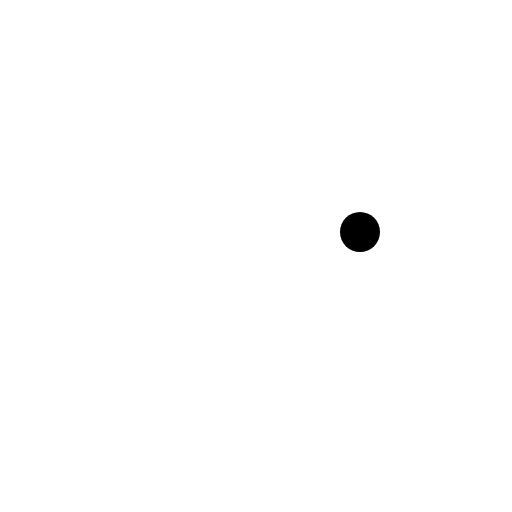
t = 0.00 s
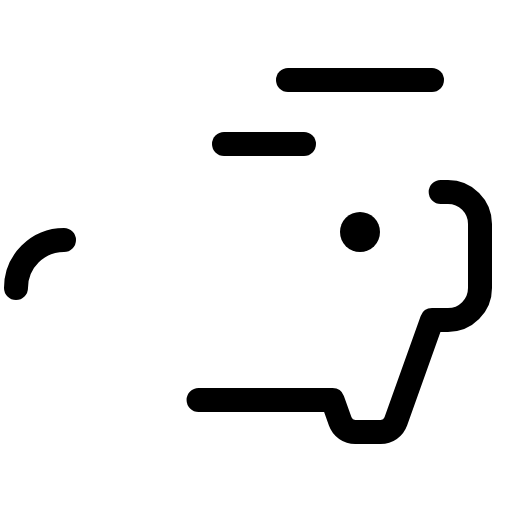
t = 0.38 s
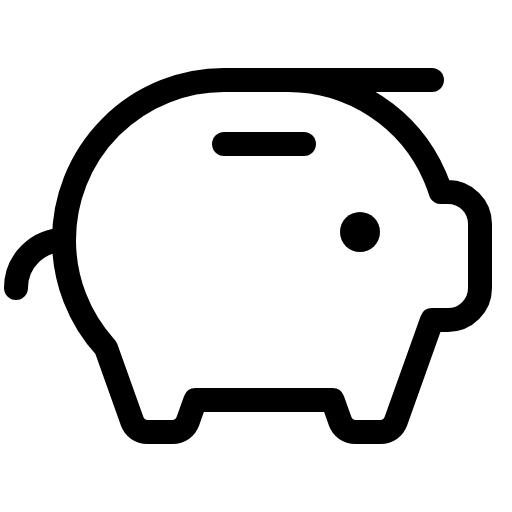
t = 1.13 s
t = 1.50 s: frame unchanged from t = 1.13 s, image omitted
t = 1.88 s: frame unchanged from t = 1.13 s, image omitted
t = 2.63 s: frame unchanged from t = 1.13 s, image omitted

The animated SVG that drew these frames (rendered in a browser with its animation timeline set to each time). Animation: 1 CSS @keyframes rule; one cycle of 3.00 s, repeats indefinitely.

<svg xmlns="http://www.w3.org/2000/svg" viewBox="0 0 256 256">
  <style>
    .draw-line {
      stroke-dasharray: 2000;
      stroke-dashoffset: 0;
    }
    svg:hover .draw-line {
      animation: phosphor-draw-in 3s ease-in-out infinite alternate;
    }
    @keyframes phosphor-draw-in {
      0%   { stroke-dashoffset: 2000; }
      50%  { stroke-dashoffset: 0; }
      100% { stroke-dashoffset: 0; }
    }
  </style><rect width="256" height="256" fill="none"/><circle cx="180" cy="116" r="10"/><line x1="112" y1="72" x2="152" y2="72" fill="none" stroke="currentColor" stroke-linecap="round" stroke-linejoin="round" stroke-width="12" class="draw-line"/><line x1="216" y1="40" x2="144" y2="40" fill="none" stroke="currentColor" stroke-linecap="round" stroke-linejoin="round" stroke-width="12" class="draw-line"/><path d="M8,144a24,24,0,0,1,24-24" fill="none" stroke="currentColor" stroke-linecap="round" stroke-linejoin="round" stroke-width="12" class="draw-line"/><path d="M220.34,96H224a16,16,0,0,1,16,16v32a16,16,0,0,1-16,16h-8l-18.1,50.69a8,8,0,0,1-7.54,5.31H177.64a8,8,0,0,1-7.54-5.31L166.29,200H97.71L93.9,210.69A8,8,0,0,1,86.36,216H73.64a8,8,0,0,1-7.54-5.31L53,174a79.7,79.7,0,0,1-21-54h0a80,80,0,0,1,80-80h32a80,80,0,0,1,73.44,48.22,82.22,82.22,0,0,1,2.9,7.78" fill="none" stroke="currentColor" stroke-linecap="round" stroke-linejoin="round" stroke-width="12" class="draw-line"/></svg>
